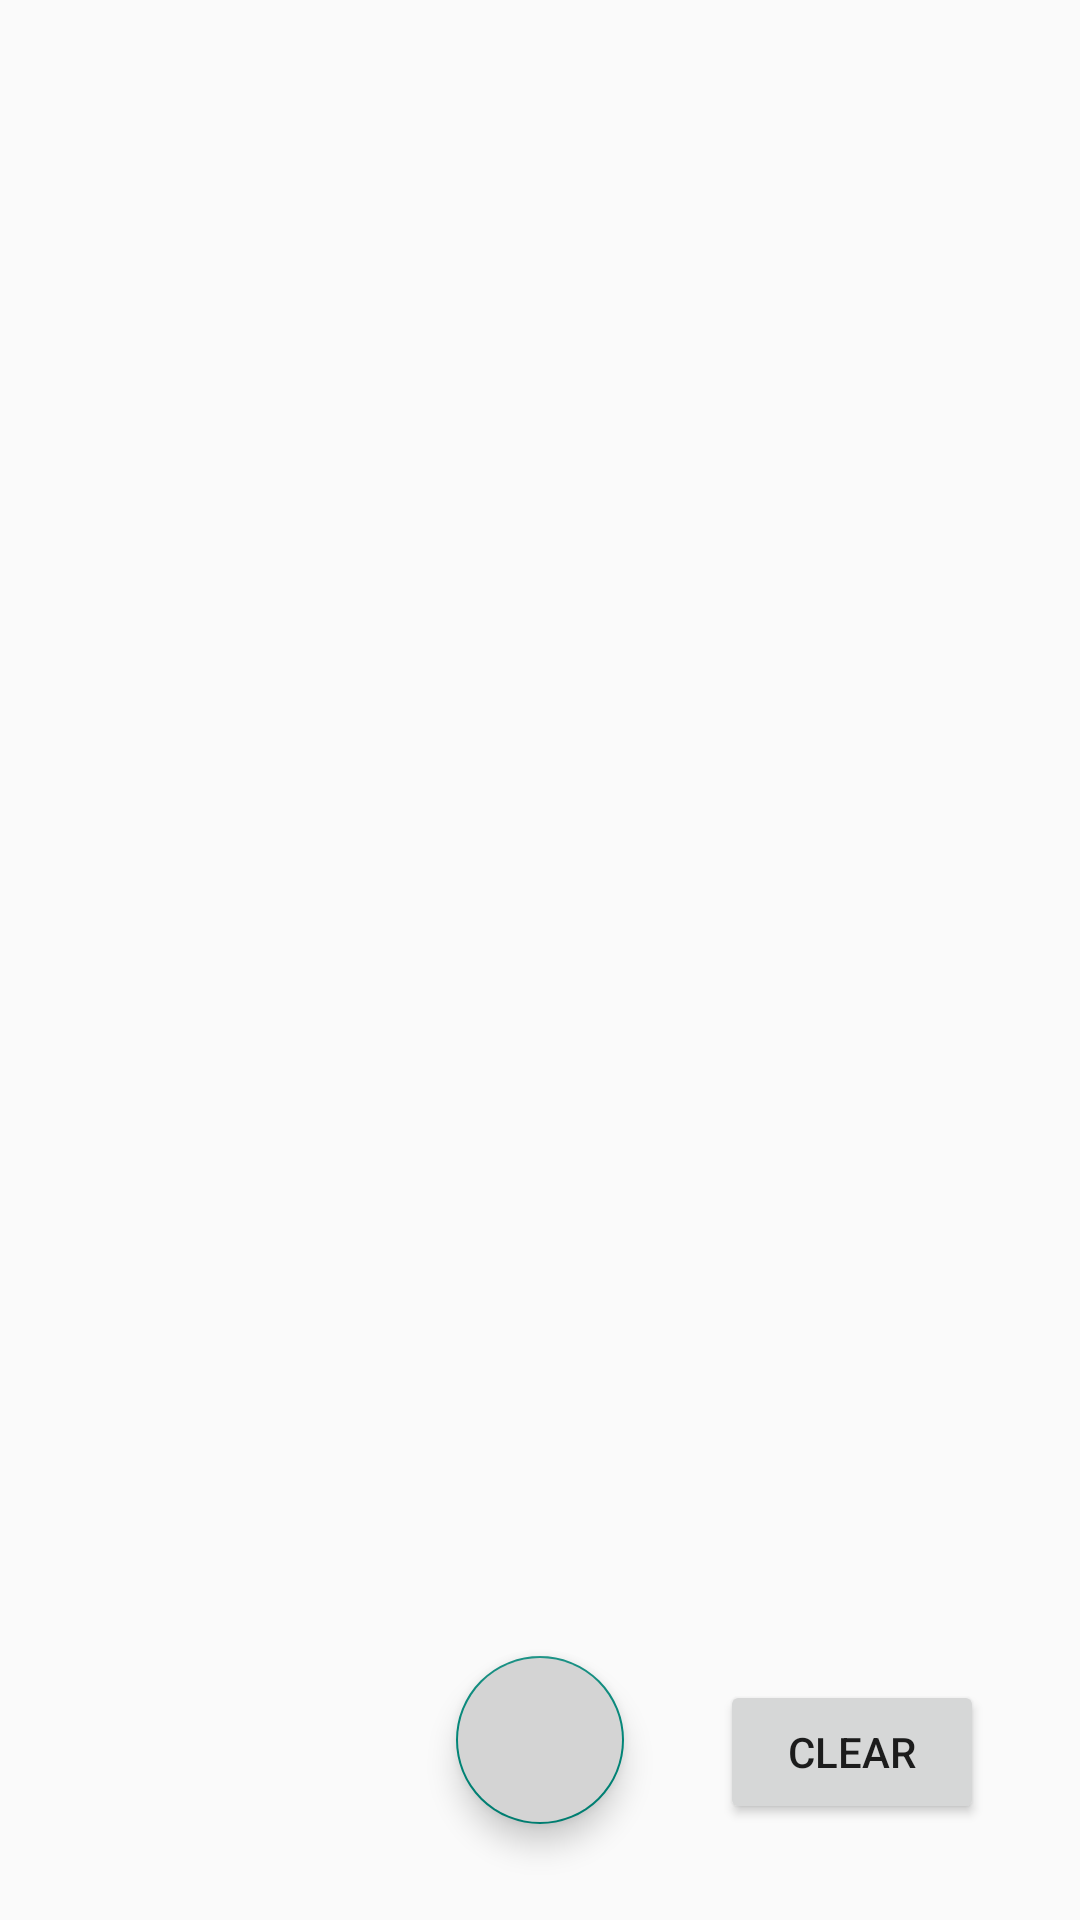

Here is an Android app screen rendered from its layout file. Give the layout XML and the strings, colors and styles it references.
<!-- AndroidManifest.xml: application theme Theme.Intervals -->
<!-- res/layout/fragment_intervals.xml -->
<?xml version="1.0" encoding="utf-8"?>
<FrameLayout xmlns:android="http://schemas.android.com/apk/res/android"
    xmlns:tools="http://schemas.android.com/tools"
    android:layout_width="match_parent"
    android:layout_height="match_parent"
    tools:context=".interval.ui.IntervalsFragment">

    <androidx.recyclerview.widget.RecyclerView
        android:id="@+id/intervals_recycler_view"
        android:layout_width="match_parent"
        android:layout_height="match_parent" />

    <com.google.android.material.floatingactionbutton.FloatingActionButton
        android:id="@+id/add_interval_fab"
        android:layout_width="wrap_content"
        android:layout_height="wrap_content"
        android:layout_gravity="bottom|center"
        android:layout_margin="32dp"
        android:backgroundTint="@color/gray" />

    <Button
        android:id="@+id/button"
        android:layout_width="wrap_content"
        android:layout_height="wrap_content"
        android:layout_gravity="bottom|end"
        android:layout_margin="32dp"
        android:text="Clear" />

</FrameLayout>
<!-- resources referenced by this layout -->
<resources>
  <color name="gray">#D4D4D4</color>
  <style name="Theme.Intervals" parent="Theme.AppCompat.DayNight.NoActionBar">
          
          <item name="colorPrimary">@color/blueGray</item>
          <item name="colorPrimaryVariant">@color/purple_700</item>
          <item name="colorOnPrimary">@color/white</item>
          
          <item name="colorSecondary">@color/teal_200</item>
          <item name="colorSecondaryVariant">@color/teal_700</item>
          <item name="colorOnSecondary">@color/black</item>
          
          <item name="android:statusBarColor" tools:targetApi="l">@color/status_bar_color</item>
          
      </style>
  <color name="blueGray">#444C57</color>
  <color name="purple_700">#FF3700B3</color>
  <color name="white">#FFFFFFFF</color>
  <color name="teal_200">#FF03DAC5</color>
  <color name="teal_700">#FF018786</color>
  <color name="black">#FF000000</color>
  <color name="status_bar_color">#2C2E32</color>
</resources>
